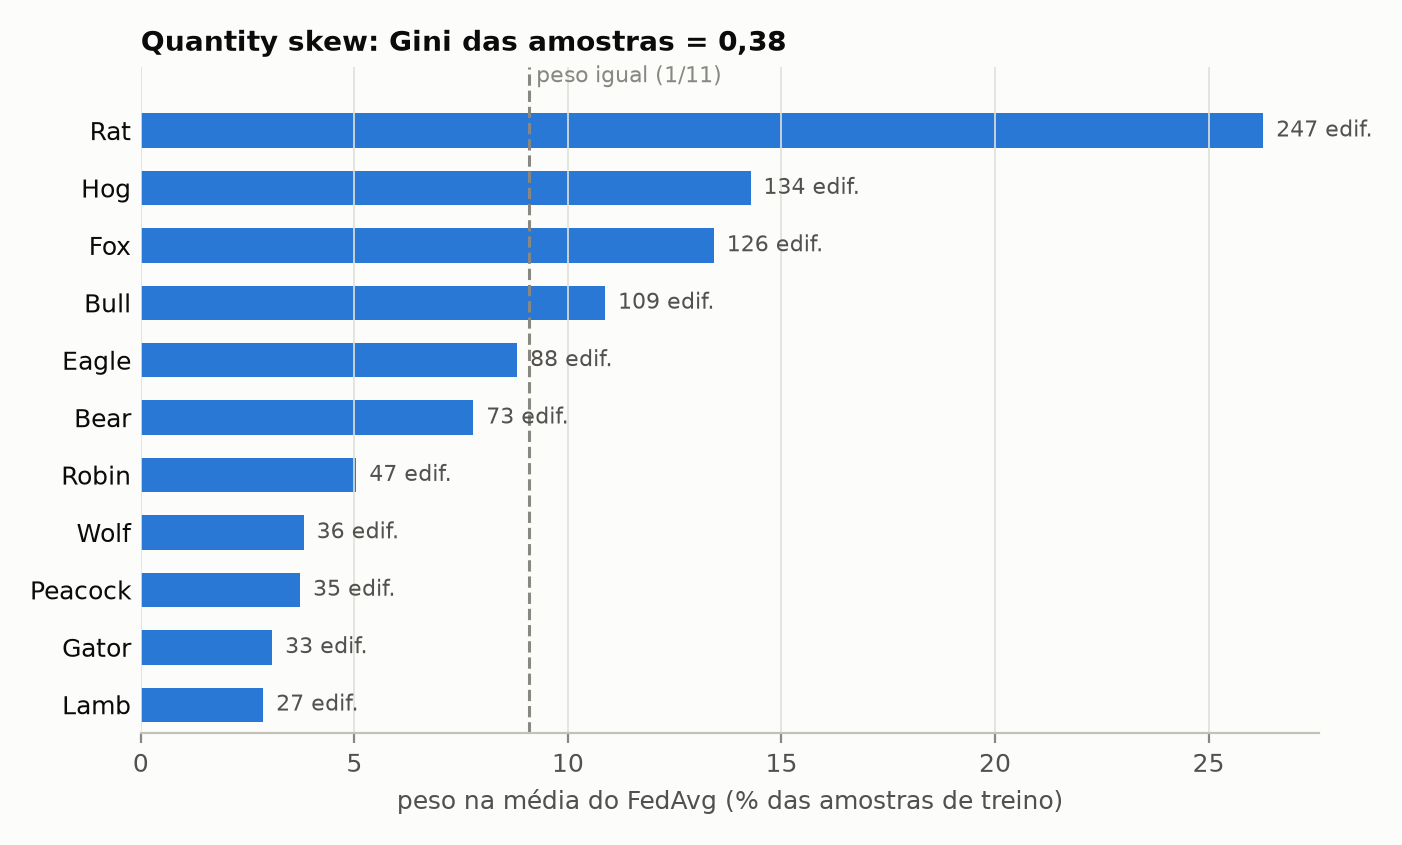

Source data for this figure (header and first rows):
site, edificacoes, amostras_treino, amostras_teste, kwh_total_2016, peso_fedavg, fracao_kwh
Rat, 247, 2107911, 2112752, 257115114, 0.2628, 0.193
Hog, 134, 1145097, 1170401, 286119109, 0.1428, 0.2148
Fox, 126, 1076241, 1095643, 168842692, 0.1342, 0.1268
Bull, 109, 872050, 923602, 164154820, 0.1087, 0.1232
Eagle, 88, 706963, 751674, 139997745, 0.08815, 0.1051
Bear, 73, 624588, 630295, 122878262, 0.07788, 0.09225
Robin, 47, 404944, 411255, 68974373, 0.05049, 0.05178
Wolf, 36, 306072, 313826, 30396863, 0.03816, 0.02282
Peacock, 35, 299348, 305185, 54165869, 0.03732, 0.04066
Gator, 33, 246957, 261384, 26055947, 0.03079, 0.01956
Lamb, 27, 230061, 234931, 13370613, 0.02869, 0.01004
